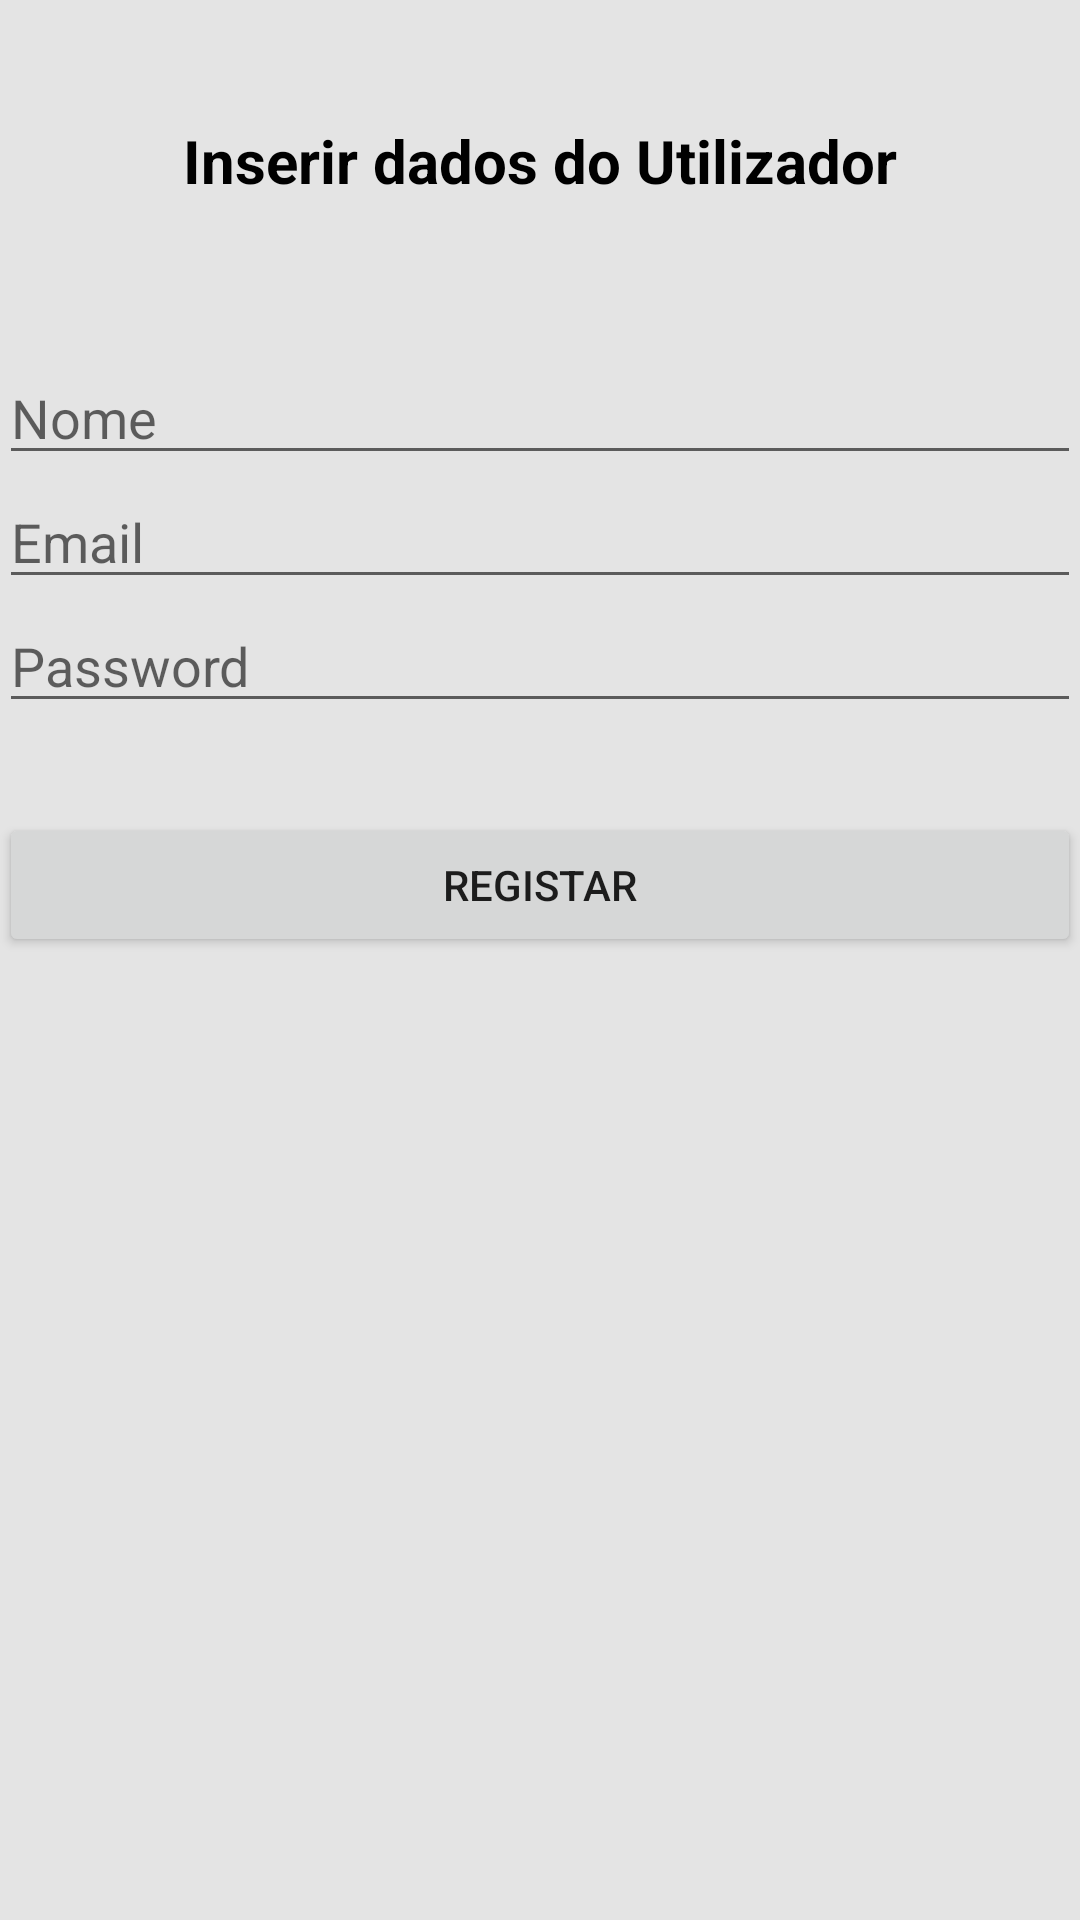

Layout XML and referenced resources for this Android screen:
<!-- AndroidManifest.xml: application theme Theme.IntelligentCity -->
<!-- res/layout/activity_registar.xml -->
<?xml version="1.0" encoding="utf-8"?>
<RelativeLayout xmlns:android="http://schemas.android.com/apk/res/android"
    xmlns:app="http://schemas.android.com/apk/res-auto"
    xmlns:tools="http://schemas.android.com/tools"
    android:id="@+id/layout_guardar_notas"
    android:layout_width="match_parent"
    android:layout_height="match_parent"
    android:paddingBottom="@dimen/activity_vertical_margin"
    android:paddingLeft="@dimen/activity_horizontal_margin"
    android:paddingRight="@dimen/activity_horizontal_margin"
    android:paddingTop="@dimen/activity_vertical_margin"
    android:orientation="vertical"
    android:background="@color/back"

    tools:context=".RegistarActivity">

    <TextView
        android:id="@+id/registar_texto"
        android:layout_width="wrap_content"
        android:layout_height="wrap_content"
        android:text="@string/registar_texto"
        android:textColor="@color/black"
        android:textStyle="bold"
        android:textSize="20sp"
        android:layout_marginTop="40dp"
        android:layout_centerHorizontal="true"/>

    <LinearLayout
        android:id="@+id/linear"
        android:layout_below="@id/registar_texto"
        android:layout_width="match_parent"
        android:layout_height="wrap_content"
        android:orientation="vertical"
        android:layout_marginTop="50dp">

        <EditText
            android:id="@+id/nome"
            android:layout_width="match_parent"
            android:layout_height="wrap_content"
            android:hint="@string/nome" />
        <EditText
            android:id="@+id/email"
            android:layout_width="match_parent"
            android:layout_height="wrap_content"
            android:hint="@string/email" />
        <EditText
            android:id="@+id/password"
            android:layout_width="match_parent"
            android:layout_height="wrap_content"
            android:inputType="textPassword"
            android:hint="@string/password" />

        <Button
            android:id="@+id/botaoregistar"
            android:layout_marginTop="30dp"
            android:layout_width="match_parent"
            android:layout_height="wrap_content"
            android:text="@string/registar"
            android:onClick="registar"/>

    </LinearLayout>

</RelativeLayout>
<!-- resources referenced by this layout -->
<resources>
  <color name="back">#E4E4E4</color>
  <color name="black">#FF000000</color>
  <string name="email">Email</string>
  <string name="nome">Nome</string>
  <string name="password">Password</string>
  <string name="registar">Registar</string>
  <string name="registar_texto">Inserir dados do Utilizador</string>
  <style name="Theme.IntelligentCity" parent="Theme.MaterialComponents.DayNight.DarkActionBar">
          
          <item name="colorPrimary">#3C3C3C</item>
          <item name="colorPrimaryVariant">@color/purple_700</item>
          <item name="colorOnPrimary">@color/white</item>
          
          <item name="colorSecondary">@color/teal_200</item>
          <item name="colorSecondaryVariant">@color/teal_700</item>
          <item name="colorOnSecondary">@color/black</item>
          
          <item name="android:statusBarColor" tools:targetApi="l">?attr/colorPrimaryVariant</item>
          
      </style>
  <color name="purple_700">#FF3700B3</color>
  <color name="white">#FFFFFFFF</color>
  <color name="teal_200">#FF03DAC5</color>
  <color name="teal_700">#FF018786</color>
</resources>
